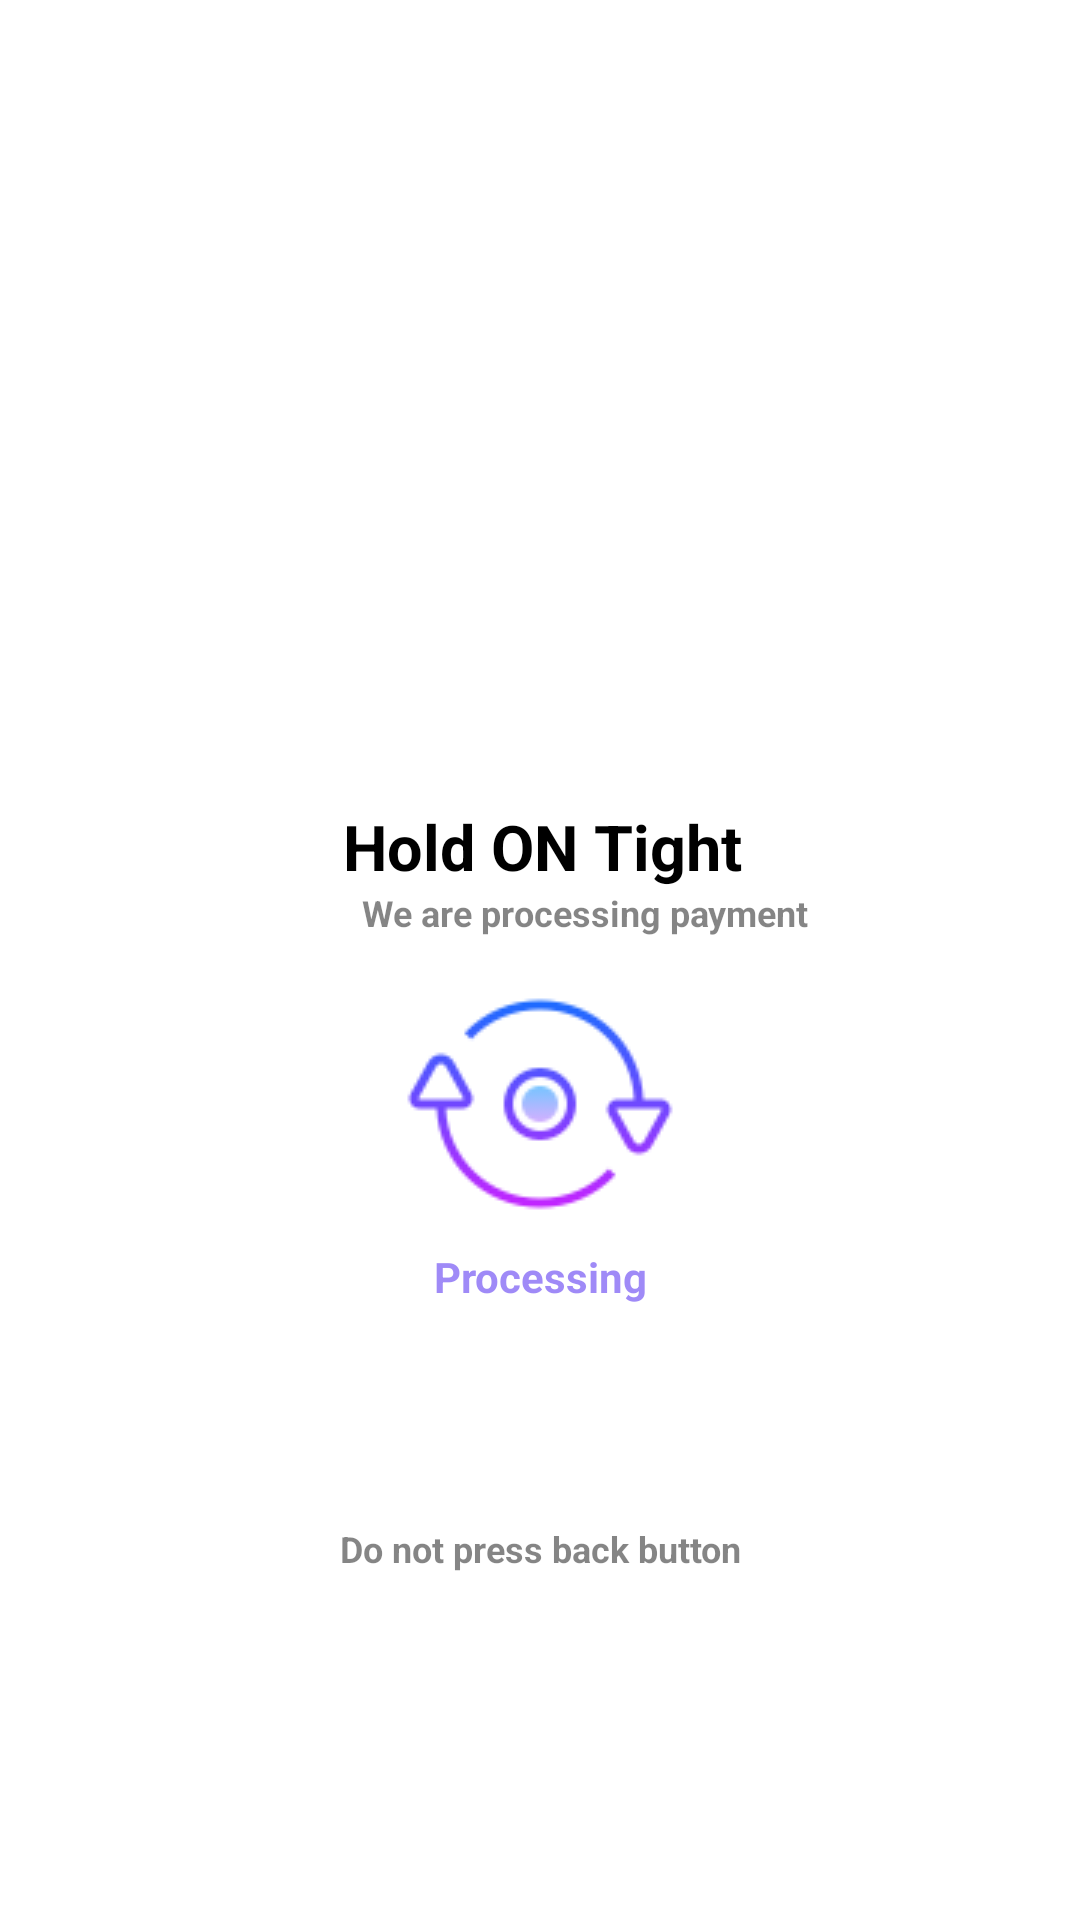

Android layout source for this screen:
<!-- AndroidManifest.xml: application theme Theme.TravelPass -->
<!-- res/layout/processing_screen.xml -->
<?xml version="1.0" encoding="utf-8"?>
<androidx.constraintlayout.widget.ConstraintLayout xmlns:android="http://schemas.android.com/apk/res/android"
    xmlns:app="http://schemas.android.com/apk/res-auto"
    xmlns:tools="http://schemas.android.com/tools"
    android:layout_width="match_parent"
    android:layout_height="match_parent">

    <TextView
        android:id="@+id/textView8"
        android:layout_width="154dp"
        android:layout_height="27dp"
        android:layout_marginStart="111dp"
        android:layout_marginTop="268dp"
        android:layout_marginEnd="111dp"
        android:text="@string/hold_on_tight"
        android:textAlignment="center"
        android:textColor="#000000"
        android:textSize="21sp"
        android:textStyle="bold"
        app:layout_constraintEnd_toEndOf="parent"
        app:layout_constraintHorizontal_bias="0.47"
        app:layout_constraintStart_toStartOf="parent"
        app:layout_constraintTop_toTopOf="parent" />

    <TextView
        android:id="@+id/textView9"
        android:layout_width="158dp"
        android:layout_height="24dp"
        android:layout_marginStart="116dp"
        android:layout_marginTop="296dp"
        android:layout_marginEnd="116dp"
        android:text="@string/we_are_processing_payment"
        android:textAlignment="center"
        android:textColor="#7A000000"
        android:textSize="12sp"
        android:textStyle="normal|bold"
        app:layout_constraintEnd_toEndOf="parent"
        app:layout_constraintHorizontal_bias="0.0"
        app:layout_constraintStart_toStartOf="parent"
        app:layout_constraintTop_toTopOf="parent" />

    <TextView
        android:id="@+id/textView10"
        android:layout_width="75dp"
        android:layout_height="24dp"
        android:layout_marginStart="158dp"
        android:layout_marginTop="416dp"
        android:layout_marginEnd="158dp"
        android:text="Processing"
        android:textAlignment="center"
        android:textColor="#AD7152F3"
        android:textSize="14sp"
        android:textStyle="bold"
        app:layout_constraintEnd_toEndOf="parent"
        app:layout_constraintStart_toStartOf="parent"
        app:layout_constraintTop_toTopOf="parent" />

    <TextView
        android:id="@+id/textView11"
        android:layout_width="144dp"
        android:layout_height="wrap_content"
        android:layout_marginStart="123dp"
        android:layout_marginTop="508dp"
        android:layout_marginEnd="123dp"
        android:text="@string/do_not_press_back_button"
        android:textAlignment="center"
        android:textColor="#7A000000"
        android:textSize="12sp"
        android:textStyle="bold"
        app:layout_constraintEnd_toEndOf="parent"
        app:layout_constraintStart_toStartOf="parent"
        app:layout_constraintTop_toTopOf="parent" />

    <ImageView
        android:id="@+id/imageView2"
        android:layout_width="96dp"
        android:layout_height="96dp"
        android:layout_marginStart="147dp"
        android:layout_marginTop="320dp"
        android:layout_marginEnd="147dp"
        app:layout_constraintEnd_toEndOf="parent"
        app:layout_constraintStart_toStartOf="parent"
        app:layout_constraintTop_toTopOf="parent"
        app:srcCompat="@drawable/available_updates" />
</androidx.constraintlayout.widget.ConstraintLayout>
<!-- resources referenced by this layout -->
<resources>
  <!-- drawable available_updates: png bitmap (drawable, 4637 bytes) -->
  <string name="do_not_press_back_button">Do not press back button</string>
  <string name="hold_on_tight">Hold ON Tight</string>
  <string name="we_are_processing_payment">We are processing payment</string>
  <style name="Theme.TravelPass" parent="Base.Theme.TravelPass" />
  <style name="Base.Theme.TravelPass" parent="Theme.MaterialComponents.Light.NoActionBar">
          
          
          <item name="android:statusBarColor">@color/black</item>
      </style>
  <color name="black">#FF000000</color>
</resources>
